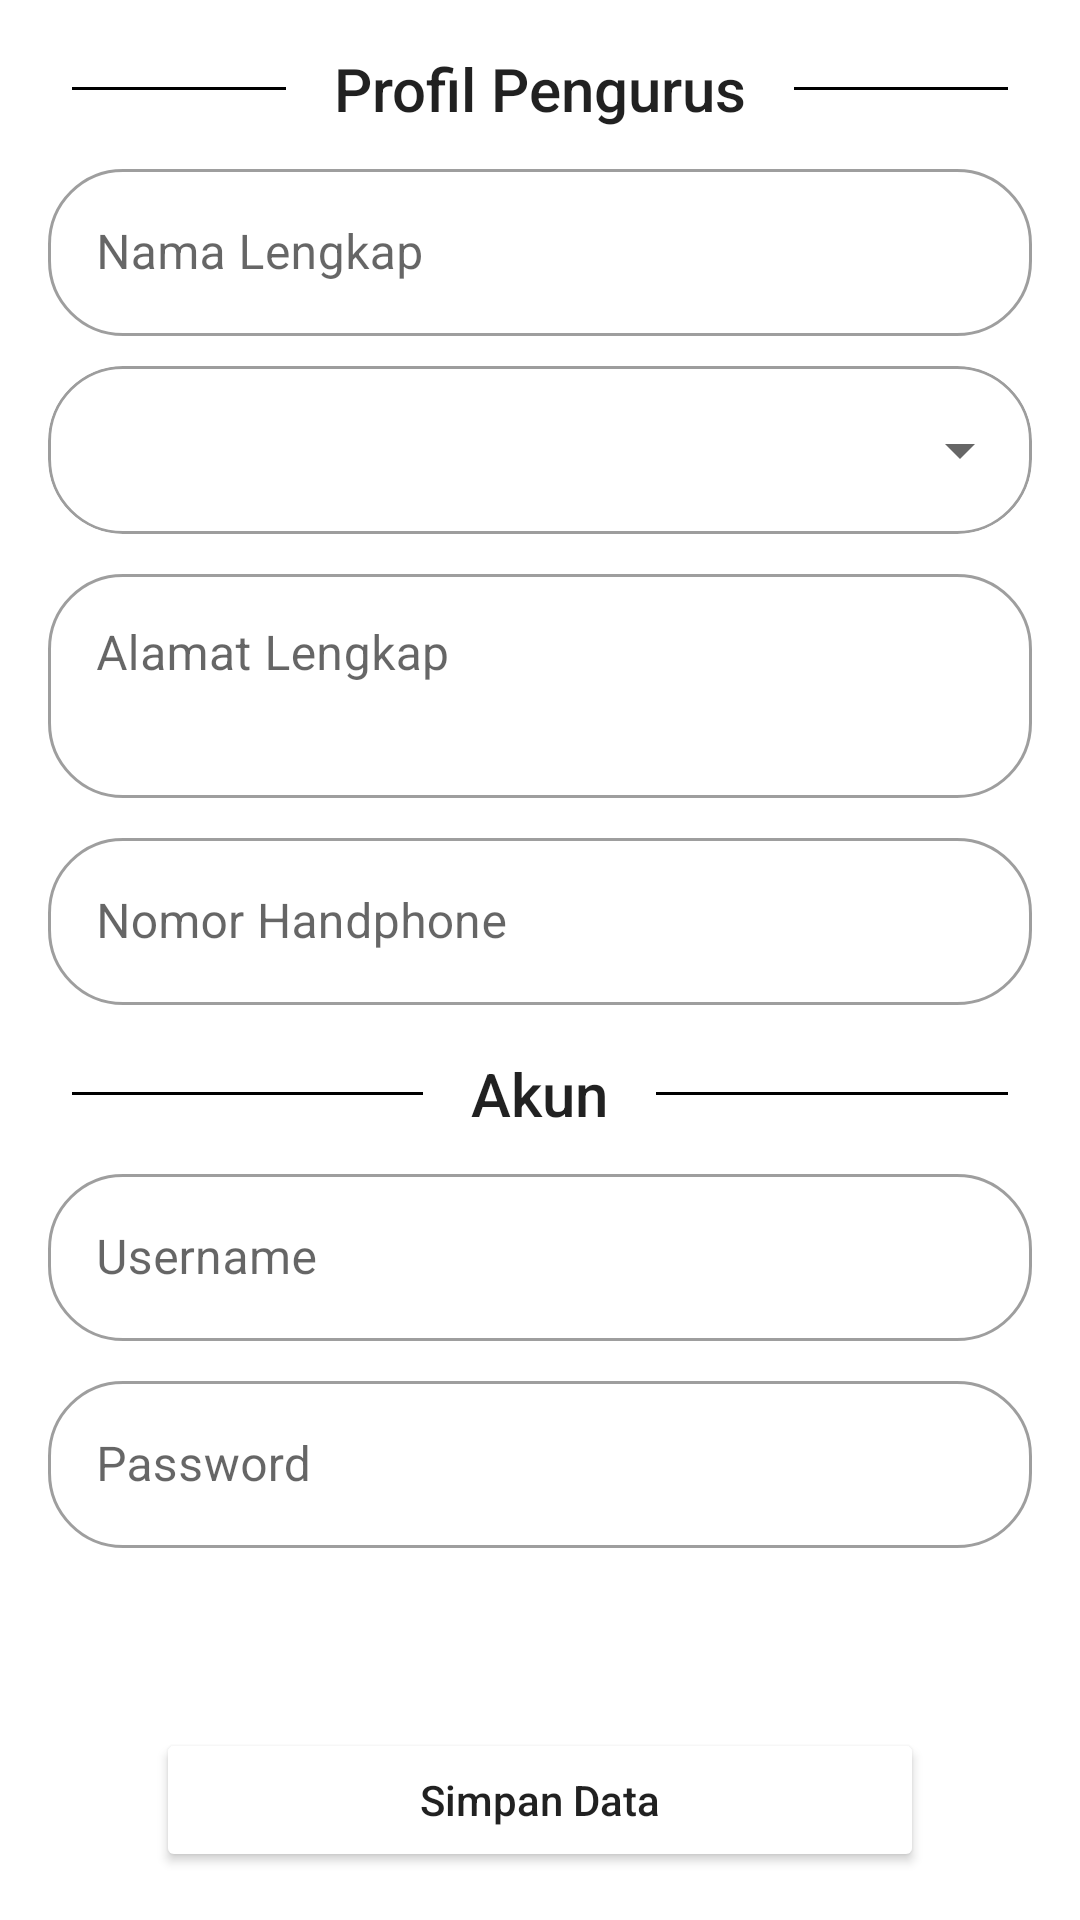

This screen was rendered from an Android layout file. Write that file and the resources it references.
<!-- AndroidManifest.xml: application theme Theme.Ths_pondok -->
<!-- res/layout/activity_registrasi_pengurus.xml -->
<?xml version="1.0" encoding="utf-8"?>
<androidx.constraintlayout.widget.ConstraintLayout xmlns:android="http://schemas.android.com/apk/res/android"
    android:layout_width="match_parent"
    android:layout_height="match_parent"
    xmlns:app="http://schemas.android.com/apk/res-auto">

    <androidx.appcompat.widget.LinearLayoutCompat
        android:layout_width="match_parent"
        android:layout_height="match_parent"
        android:orientation="vertical">

        <androidx.cardview.widget.CardView
            android:layout_width="match_parent"
            android:layout_height="wrap_content"
            app:cardBackgroundColor="#00FFFFFF"
            android:layout_marginTop="16dp"
            android:layout_marginHorizontal="24dp"
            app:cardElevation="0dp"
            app:layout_constraintTop_toBottomOf="@+id/imageView3">

            <View
                android:layout_width="match_parent"
                android:layout_height="1dp"
                android:layout_gravity="center_vertical"
                android:background="#000000" />

            <TextView
                style="@style/TextAppearance.AppCompat.Title"
                android:layout_width="wrap_content"
                android:layout_height="match_parent"
                android:layout_gravity="center"
                android:background="@color/white"
                android:paddingHorizontal="16dp"
                android:text="Profil Pengurus"
                android:textSize="20dp" />
        </androidx.cardview.widget.CardView>

        <com.google.android.material.textfield.TextInputLayout
            style="@style/Widget.MaterialComponents.TextInputLayout.OutlinedBox"
            android:layout_width="match_parent"
            android:layout_height="wrap_content"
            android:layout_marginTop="8dp"
            android:layout_marginHorizontal="16dp"
            app:boxCornerRadiusBottomEnd="25dp"
            app:boxCornerRadiusBottomStart="25dp"
            app:boxCornerRadiusTopEnd="25dp"
            app:boxCornerRadiusTopStart="25dp"
            app:endIconMode="clear_text">

            <com.google.android.material.textfield.TextInputEditText
                android:id="@+id/regisNama"
                android:layout_width="match_parent"
                android:layout_height="wrap_content"
                android:hint="Nama Lengkap"
                android:inputType="textPersonName"
                android:textColor="@color/black" />
        </com.google.android.material.textfield.TextInputLayout>

        <com.google.android.material.card.MaterialCardView
            android:layout_width="match_parent"
            android:layout_height="wrap_content"
            app:cardCornerRadius="25dp"
            app:cardElevation="0dp"
            android:layout_marginTop="10dp"
            android:layout_marginHorizontal="16dp"
            app:strokeColor="#9D9D9D"
            app:strokeWidth="1dp">

            <Spinner
                android:id="@+id/insJenisKelamin"
                android:layout_width="match_parent"
                android:layout_height="56dp"
                android:layout_marginStart="8dp"/>
        </com.google.android.material.card.MaterialCardView>

        <com.google.android.material.textfield.TextInputLayout
            style="@style/Widget.MaterialComponents.TextInputLayout.OutlinedBox"
            android:layout_width="match_parent"
            android:layout_height="wrap_content"
            android:layout_marginTop="8dp"
            android:layout_marginHorizontal="16dp"
            app:boxCornerRadiusBottomEnd="25dp"
            app:boxCornerRadiusBottomStart="25dp"
            app:boxCornerRadiusTopEnd="25dp"
            app:boxCornerRadiusTopStart="25dp"
            app:endIconMode="clear_text">

            <com.google.android.material.textfield.TextInputEditText
                android:id="@+id/regisAlamat"
                android:layout_width="match_parent"
                android:layout_height="wrap_content"
                android:hint="Alamat Lengkap"
                android:inputType="textMultiLine"
                android:lines="2"
                android:gravity="top"
                android:textColor="@color/black" />
        </com.google.android.material.textfield.TextInputLayout>

        <com.google.android.material.textfield.TextInputLayout
            style="@style/Widget.MaterialComponents.TextInputLayout.OutlinedBox"
            android:layout_width="match_parent"
            android:layout_height="wrap_content"
            android:layout_marginTop="8dp"
            android:layout_marginHorizontal="16dp"
            app:boxCornerRadiusBottomEnd="25dp"
            app:boxCornerRadiusBottomStart="25dp"
            app:boxCornerRadiusTopEnd="25dp"
            app:boxCornerRadiusTopStart="25dp"
            app:endIconMode="clear_text">

            <com.google.android.material.textfield.TextInputEditText
                android:id="@+id/regisHp"
                android:layout_width="match_parent"
                android:layout_height="wrap_content"
                android:hint="Nomor Handphone"
                android:inputType="phone"
                android:textColor="@color/black" />
        </com.google.android.material.textfield.TextInputLayout>

        <androidx.cardview.widget.CardView
            android:layout_width="match_parent"
            android:layout_height="wrap_content"
            app:cardBackgroundColor="#00FFFFFF"
            android:layout_marginTop="16dp"
            android:layout_marginHorizontal="24dp"
            app:cardElevation="0dp"
            app:layout_constraintTop_toBottomOf="@+id/imageView3">

            <View
                android:layout_width="match_parent"
                android:layout_height="1dp"
                android:layout_gravity="center_vertical"
                android:background="#000000" />

            <TextView
                style="@style/TextAppearance.AppCompat.Title"
                android:layout_width="wrap_content"
                android:layout_height="match_parent"
                android:layout_gravity="center"
                android:background="@color/white"
                android:paddingHorizontal="16dp"
                android:text="Akun"
                android:textSize="20dp" />
        </androidx.cardview.widget.CardView>

        <com.google.android.material.textfield.TextInputLayout
            style="@style/Widget.MaterialComponents.TextInputLayout.OutlinedBox"
            android:layout_width="match_parent"
            android:layout_height="wrap_content"
            android:layout_marginTop="8dp"
            android:layout_marginHorizontal="16dp"
            app:boxCornerRadiusBottomEnd="25dp"
            app:boxCornerRadiusBottomStart="25dp"
            app:boxCornerRadiusTopEnd="25dp"
            app:boxCornerRadiusTopStart="25dp"
            app:endIconMode="clear_text">

            <com.google.android.material.textfield.TextInputEditText
                android:id="@+id/regisUsername"
                android:layout_width="match_parent"
                android:layout_height="wrap_content"
                android:hint="Username"
                android:inputType="textEmailAddress"
                android:textColor="@color/black" />
        </com.google.android.material.textfield.TextInputLayout>

        <com.google.android.material.textfield.TextInputLayout
            style="@style/Widget.MaterialComponents.TextInputLayout.OutlinedBox"
            android:layout_width="match_parent"
            android:layout_height="wrap_content"
            android:layout_marginTop="8dp"
            android:layout_marginHorizontal="16dp"
            app:boxCornerRadiusBottomEnd="25dp"
            app:boxCornerRadiusBottomStart="25dp"
            app:boxCornerRadiusTopEnd="25dp"
            app:boxCornerRadiusTopStart="25dp"
            app:endIconMode="clear_text">

            <com.google.android.material.textfield.TextInputEditText
                android:id="@+id/regisPassword"
                android:layout_width="match_parent"
                android:layout_height="wrap_content"
                android:hint="Password"
                android:inputType="textPassword"
                android:textColor="@color/black" />
        </com.google.android.material.textfield.TextInputLayout>
    </androidx.appcompat.widget.LinearLayoutCompat>

    <Button
        android:id="@+id/btnSimpan"
        android:layout_width="256dp"
        android:layout_height="wrap_content"
        android:text="Simpan Data"
        android:backgroundTint="@color/lavender"
        android:textAllCaps="false"
        android:layout_marginBottom="16dp"
        app:layout_constraintBottom_toBottomOf="parent"
        app:layout_constraintEnd_toEndOf="parent"
        app:layout_constraintStart_toStartOf="parent" />

</androidx.constraintlayout.widget.ConstraintLayout>
<!-- resources referenced by this layout -->
<resources>
  <style name="Theme.Ths_pondok" parent="Theme.MaterialComponents.DayNight.DarkActionBar">
          
          <item name="colorPrimary">@color/lavender</item>
          <item name="colorPrimaryVariant">@color/lavender</item>
          <item name="colorOnPrimary">@color/white</item>
          
          <item name="colorSecondary">@color/teal_200</item>
          <item name="colorSecondaryVariant">@color/teal_700</item>
          <item name="colorOnSecondary">@color/black</item>
          
          <item name="android:statusBarColor">?attr/colorPrimaryVariant</item>
      </style>
  <!-- not gathered from this repository: default colours our renderer supplied (Android Studio template values) -->
  <color name="teal_200">#FF03DAC5</color>
  <color name="teal_700">#FF018786</color>
  <color name="black">#FF000000</color>
  <color name="white">#FFFFFFFF</color>
</resources>
